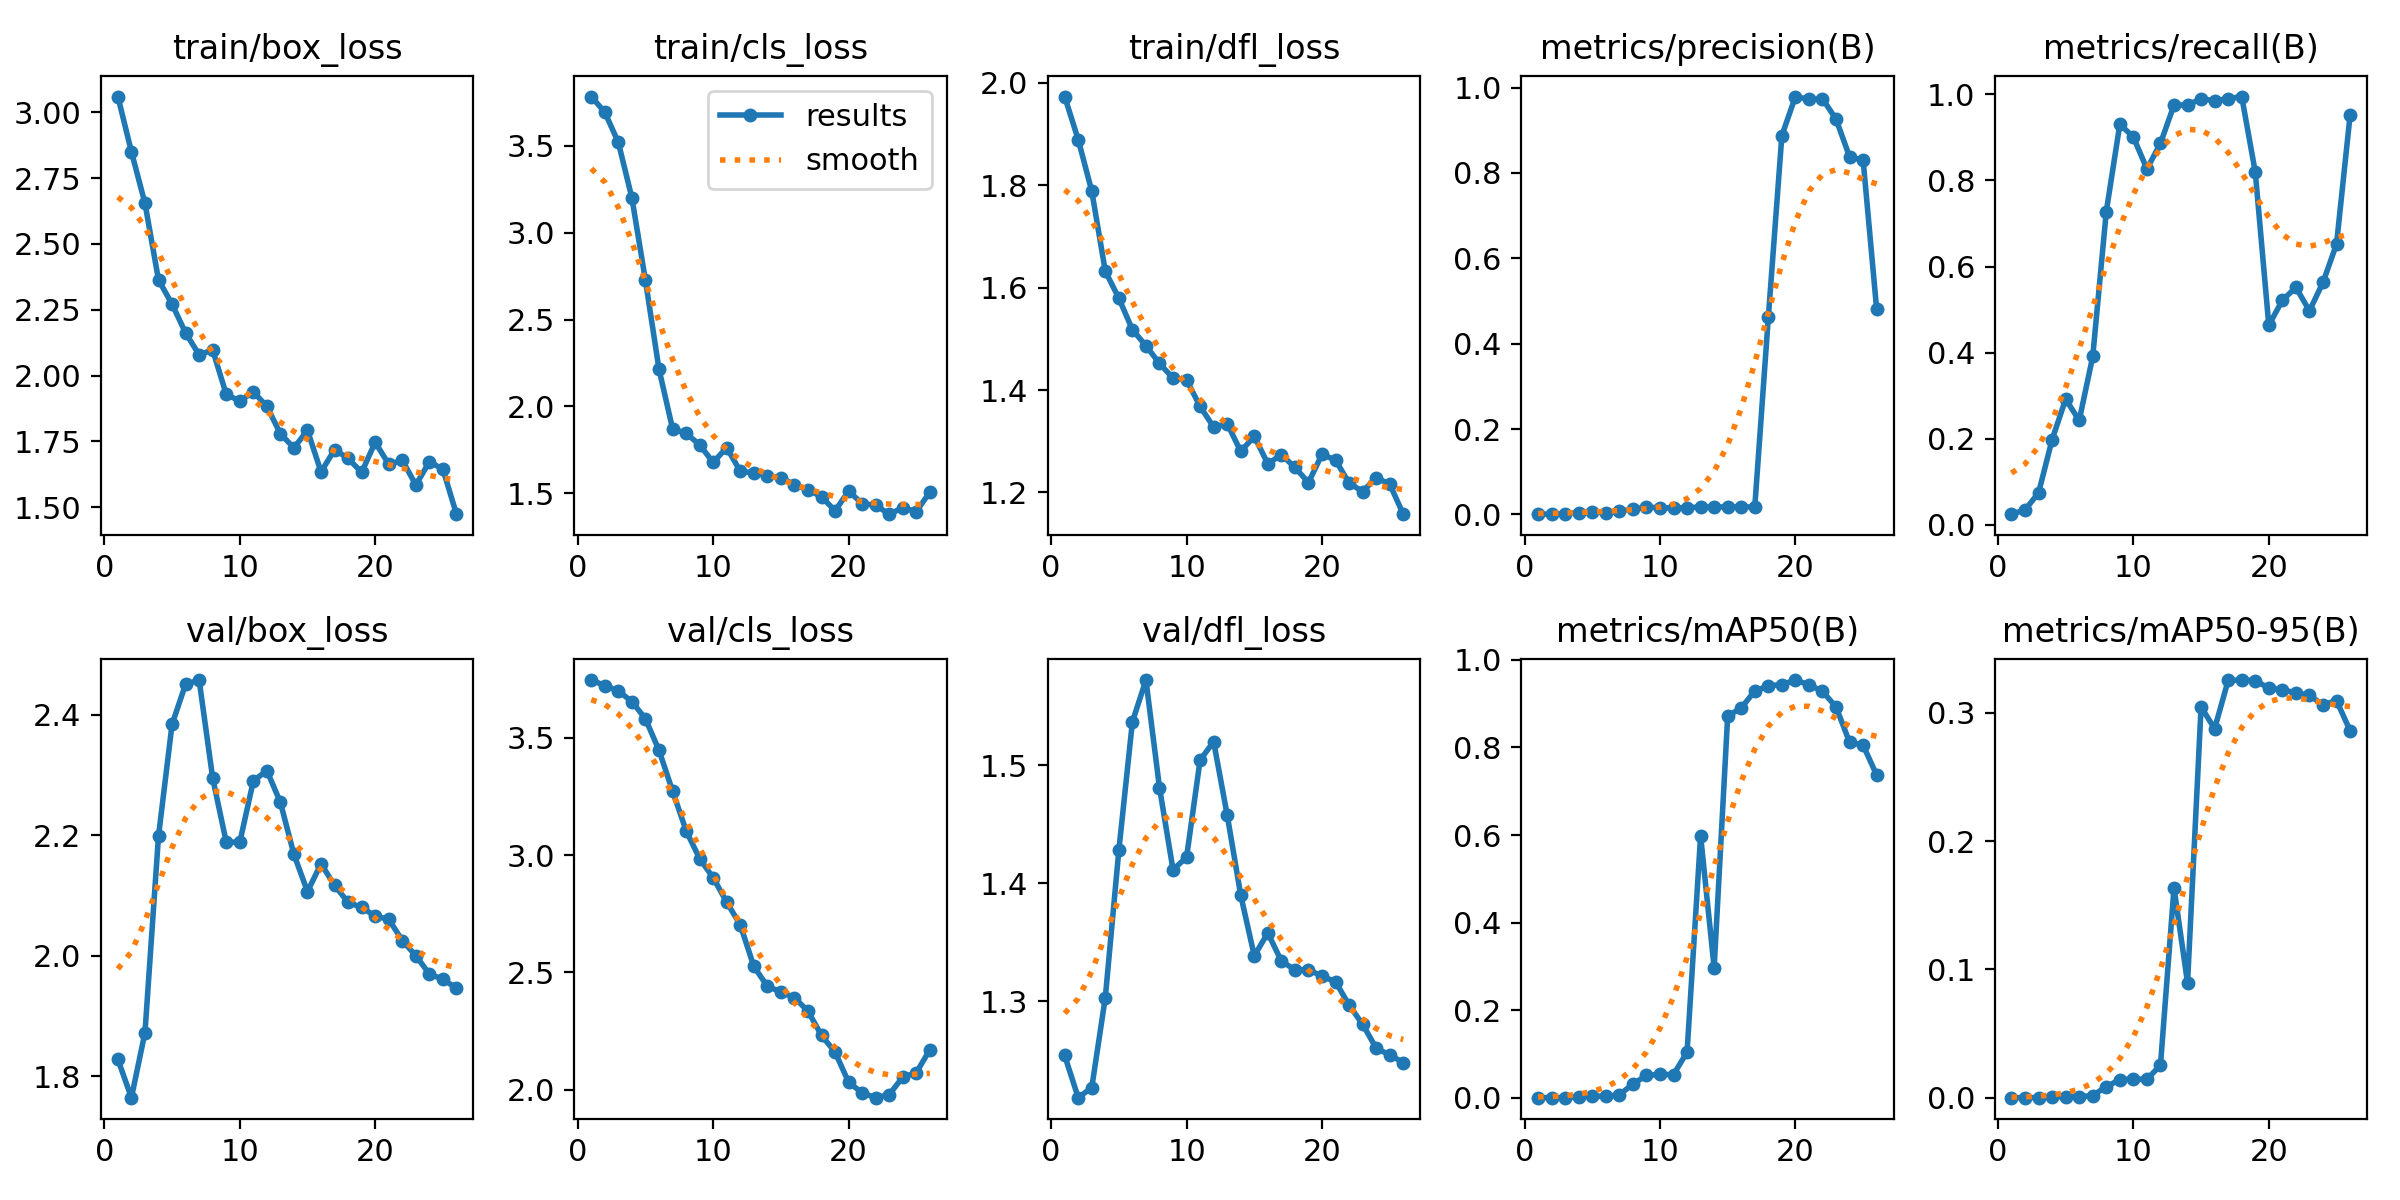

Source data for this figure (header and first rows):
epoch, time, train/box_loss, train/cls_loss, train/dfl_loss, metrics/precision(B), metrics/recall(B), metrics/mAP50(B), metrics/mAP50-95(B), val/box_loss, val/cls_loss, val/dfl_loss, lr/pg0, lr/pg1, lr/pg2
1, 8.71, 3.06, 3.784, 1.973, 0.00053, 0.02475, 1e-05, 0, 1.828, 3.745, 1.254, 4e-05, 4e-05, 4e-05
2, 16.67, 2.85, 3.694, 1.889, 0.00073, 0.03465, 3e-05, 1e-05, 1.764, 3.721, 1.218, 9.67e-05, 9.67e-05, 9.67e-05
3, 24.1, 2.655, 3.519, 1.789, 0.00151, 0.07426, 0.00018, 4e-05, 1.872, 3.698, 1.227, 0.0001494, 0.0001494, 0.0001494
4, 30.83, 2.364, 3.2, 1.632, 0.00378, 0.198, 0.0014, 0.00036, 2.199, 3.653, 1.303, 0.0001982, 0.0001982, 0.0001982
5, 37.54, 2.271, 2.725, 1.579, 0.00518, 0.2921, 0.004, 0.00091, 2.384, 3.58, 1.428, 0.000243, 0.000243, 0.000243
6, 45.02, 2.162, 2.214, 1.518, 0.0043, 0.2426, 0.00307, 0.00075, 2.451, 3.446, 1.537, 0.0002839, 0.0002839, 0.0002839
7, 51.3, 2.079, 1.872, 1.486, 0.00693, 0.3911, 0.00641, 0.00163, 2.458, 3.273, 1.572, 0.0003208, 0.0003208, 0.0003208
8, 57.64, 2.097, 1.845, 1.452, 0.01289, 0.7277, 0.03105, 0.00861, 2.295, 3.104, 1.481, 0.0003537, 0.0003537, 0.0003537
9, 65.05, 1.929, 1.778, 1.423, 0.01649, 0.9307, 0.05089, 0.01403, 2.189, 2.985, 1.411, 0.0003827, 0.0003827, 0.0003827
10, 72.09, 1.903, 1.677, 1.419, 0.01596, 0.901, 0.05311, 0.01458, 2.188, 2.904, 1.422, 0.0004077, 0.0004077, 0.0004077
11, 78.57, 1.938, 1.762, 1.368, 0.01465, 0.8267, 0.05284, 0.01438, 2.29, 2.799, 1.504, 0.0004288, 0.0004288, 0.0004288
12, 85.18, 1.884, 1.626, 1.327, 0.0157, 0.8861, 0.104, 0.02522, 2.307, 2.703, 1.52, 0.0004459, 0.0004459, 0.0004459
13, 92.72, 1.779, 1.617, 1.334, 0.01728, 0.9752, 0.5979, 0.1635, 2.255, 2.526, 1.458, 0.000459, 0.000459, 0.000459
14, 99.03, 1.726, 1.601, 1.28, 0.01728, 0.9752, 0.2968, 0.08959, 2.168, 2.441, 1.39, 0.0004682, 0.0004682, 0.0004682
15, 106.1, 1.792, 1.588, 1.309, 0.01754, 0.9901, 0.8719, 0.3046, 2.107, 2.417, 1.339, 0.0004734, 0.0004734, 0.0004734
16, 113.4, 1.634, 1.55, 1.256, 0.01746, 0.9851, 0.8901, 0.2878, 2.153, 2.393, 1.358, 0.0004747, 0.0004747, 0.0004747
17, 120.6, 1.719, 1.518, 1.274, 0.01754, 0.9901, 0.9291, 0.3254, 2.117, 2.335, 1.334, 0.000472, 0.000472, 0.000472
18, 127, 1.685, 1.48, 1.249, 0.4614, 0.995, 0.9406, 0.3257, 2.089, 2.232, 1.327, 0.0004653, 0.0004653, 0.0004653
19, 134.2, 1.632, 1.398, 1.219, 0.8874, 0.8197, 0.9435, 0.3252, 2.08, 2.161, 1.327, 0.0004547, 0.0004547, 0.0004547
20, 142, 1.747, 1.512, 1.274, 0.9791, 0.4636, 0.954, 0.3194, 2.066, 2.033, 1.321, 0.0004401, 0.0004401, 0.0004401
21, 148.4, 1.663, 1.439, 1.263, 0.9723, 0.5218, 0.9434, 0.3182, 2.061, 1.988, 1.317, 0.0004216, 0.0004216, 0.0004216
22, 154.9, 1.678, 1.43, 1.218, 0.9738, 0.5516, 0.928, 0.3157, 2.025, 1.967, 1.297, 0.0003991, 0.0003991, 0.0003991
23, 162, 1.584, 1.379, 1.202, 0.9262, 0.4973, 0.8928, 0.3138, 2, 1.98, 1.281, 0.0003726, 0.0003726, 0.0003726
24, 169, 1.673, 1.416, 1.229, 0.8379, 0.5631, 0.8118, 0.3063, 1.97, 2.055, 1.26, 0.0003422, 0.0003422, 0.0003422
25, 175.3, 1.644, 1.394, 1.216, 0.8299, 0.6523, 0.8052, 0.3097, 1.961, 2.074, 1.255, 0.0003078, 0.0003078, 0.0003078
26, 181.5, 1.474, 1.506, 1.157, 0.4802, 0.9512, 0.7368, 0.2863, 1.946, 2.171, 1.248, 0.0002695, 0.0002695, 0.0002695
